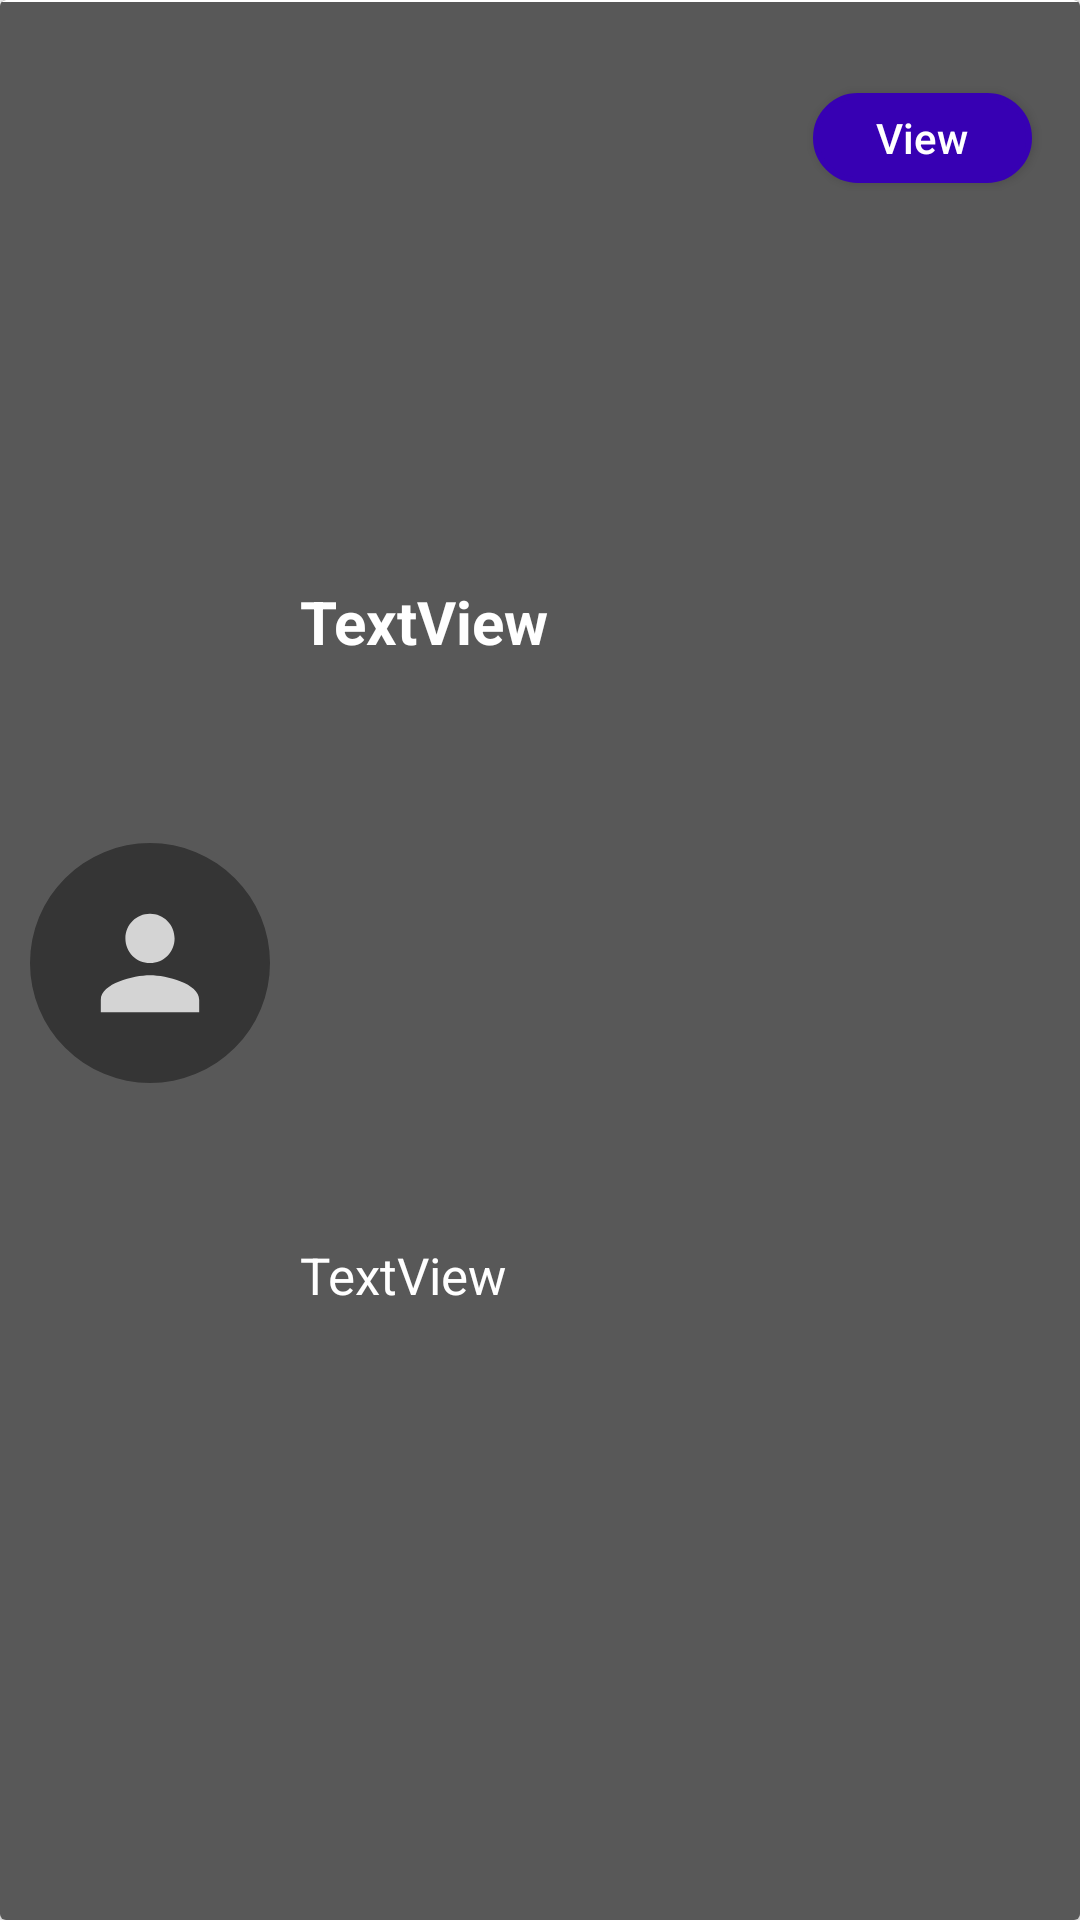

Android layout source for this screen:
<!-- AndroidManifest.xml: application theme Theme.CollegeGrievance -->
<!-- res/layout/user_status_list_item.xml -->
<androidx.cardview.widget.CardView xmlns:android="http://schemas.android.com/apk/res/android"
    xmlns:app="http://schemas.android.com/apk/res-auto"
    xmlns:tools="http://schemas.android.com/tools"
    android:layout_width="match_parent"
    android:layout_height="wrap_content">


    <androidx.constraintlayout.widget.ConstraintLayout
        android:layout_width="match_parent"
        android:layout_height="match_parent"
        android:background="@color/grey">


        <ImageView
            android:id="@+id/imageViewUser0"
            android:layout_width="80dp"
            android:layout_height="80dp"
            android:layout_marginStart="10dp"
            android:layout_marginTop="7dp"
            android:layout_marginBottom="5dp"
            app:layout_constraintBottom_toBottomOf="parent"
            app:layout_constraintStart_toStartOf="parent"
            app:layout_constraintTop_toTopOf="parent"
            android:background="@drawable/image_circular" />


        <TextView
            android:id="@+id/textViewUser1"
            android:layout_width="match_parent"
            android:layout_height="wrap_content"
            android:layout_marginStart="100dp"
            android:layout_marginTop="16dp"
            android:layout_marginBottom="5dp"
            android:text="TextView"
            android:textColor="@color/white"
            android:textSize="20dp"
            android:textStyle="bold"
            app:layout_constraintBottom_toTopOf="@+id/textViewUser2"
            app:layout_constraintEnd_toEndOf="parent"
            app:layout_constraintStart_toEndOf="@+id/imageViewUser0"
            app:layout_constraintTop_toTopOf="parent" />

        <TextView
            android:id="@+id/textViewUser2"
            android:layout_width="match_parent"
            android:layout_height="wrap_content"
            android:layout_marginStart="100dp"
            android:layout_marginTop="10dp"
            android:layout_marginBottom="26dp"
            android:paddingRight="40dp"
            android:text="TextView"
            android:textColor="@color/white"
            android:textSize="17dp"
            app:layout_constraintBottom_toBottomOf="parent"
            app:layout_constraintEnd_toEndOf="parent"
            app:layout_constraintStart_toEndOf="@+id/imageViewUser0"
            app:layout_constraintTop_toBottomOf="@+id/textViewUser1" />

        <Button
            android:id="@+id/buttonViewDetails"
            android:layout_width="73dp"
            android:layout_height="30dp"
            android:layout_marginTop="31dp"
            android:layout_marginEnd="16dp"
            android:layout_marginBottom="41dp"
            android:background="@drawable/rounded_corner_view2"
            android:text="View"
            android:textAllCaps="false"
            android:textColor="@color/white"
            app:layout_constraintBottom_toBottomOf="parent"
            app:layout_constraintEnd_toEndOf="parent"
            app:layout_constraintTop_toTopOf="parent"
            app:layout_constraintVertical_bias="0.0" />


    </androidx.constraintlayout.widget.ConstraintLayout>

    <View
        android:id="@+id/loginDividerUser"
        android:layout_width="match_parent"
        android:layout_height="0.5dp"
        android:background="@color/white" />


</androidx.cardview.widget.CardView>
<!-- resources referenced by this layout -->
<resources>
  <color name="grey">#C92C2C2C</color>
  <color name="white">#FFFFFFFF</color>
  <!-- drawable image_circular (drawable) -->
  <?xml version="1.0" encoding="utf-8"?>
  <layer-list
      xmlns:android="http://schemas.android.com/apk/res/android" >
  
      
      <item  android:drawable="@drawable/circular_view"/>
      <item android:drawable="@drawable/my_background_pik_foreground"/>
  </layer-list>
  <!-- drawable rounded_corner_view2 (drawable) -->
  <?xml version="1.0" encoding="utf-8"?>
  <shape
      xmlns:android="http://schemas.android.com/apk/res/android"
      android:shape="rectangle">
  
      <corners android:radius="50dp" />
  
      
      <stroke android:width="2dp" android:color="#3700b3" />
  
      
      <solid android:color="#3700b3" />
  
  </shape>
  <style name="Theme.CollegeGrievance" parent="Theme.AppCompat.Light.NoActionBar">
          
          <item name="colorPrimary">@color/purple_500</item>
          <item name="colorPrimaryVariant">@color/purple_700</item>
          <item name="colorOnPrimary">@color/white</item>
          
          <item name="colorSecondary">@color/teal_200</item>
          <item name="colorSecondaryVariant">@color/teal_700</item>
          <item name="colorOnSecondary">@color/black</item>
          <item name="colorError">@color/red</item>
          
          <item name="android:statusBarColor" tools:targetApi="l">?attr/colorPrimaryVariant</item>
          
      </style>
  <!-- drawable circular_view (drawable) -->
  <?xml version="1.0" encoding="utf-8"?>
  <shape xmlns:android="http://schemas.android.com/apk/res/android"
  
      android:innerRadius="0dp"
      android:shape="ring"
      android:thicknessRatio="2.0"
      android:useLevel="false" >
  
      <solid
          android:color="@android:color/transparent" />
  
      <solid android:color="@color/grey" />
  
      <stroke
          android:width="0dp"
          android:color="@color/grey" />
  </shape>
  <!-- drawable my_background_pik_foreground (drawable) -->
  <vector xmlns:android="http://schemas.android.com/apk/res/android"
      android:width="108dp"
      android:height="108dp"
      android:viewportWidth="108"
      android:viewportHeight="108"
      android:tint="#D4D4D4">
    <group android:scaleX="2.7666"
        android:scaleY="2.7666"
        android:translateX="20.8008"
        android:translateY="20.8008">
      <path
          android:fillColor="@android:color/white"
          android:pathData="M12,12c2.21,0 4,-1.79 4,-4s-1.79,-4 -4,-4 -4,1.79 -4,4 1.79,4 4,4zM12,14c-2.67,0 -8,1.34 -8,4v2h16v-2c0,-2.66 -5.33,-4 -8,-4z"/>
    </group>
  </vector>
  <color name="purple_500">#FF6200EE</color>
  <color name="purple_700">#FF3700B3</color>
  <color name="teal_200">#FF03DAC5</color>
  <color name="teal_700">#FF018786</color>
  <color name="black">#FF000000</color>
  <color name="red">#B71C1C</color>
</resources>
